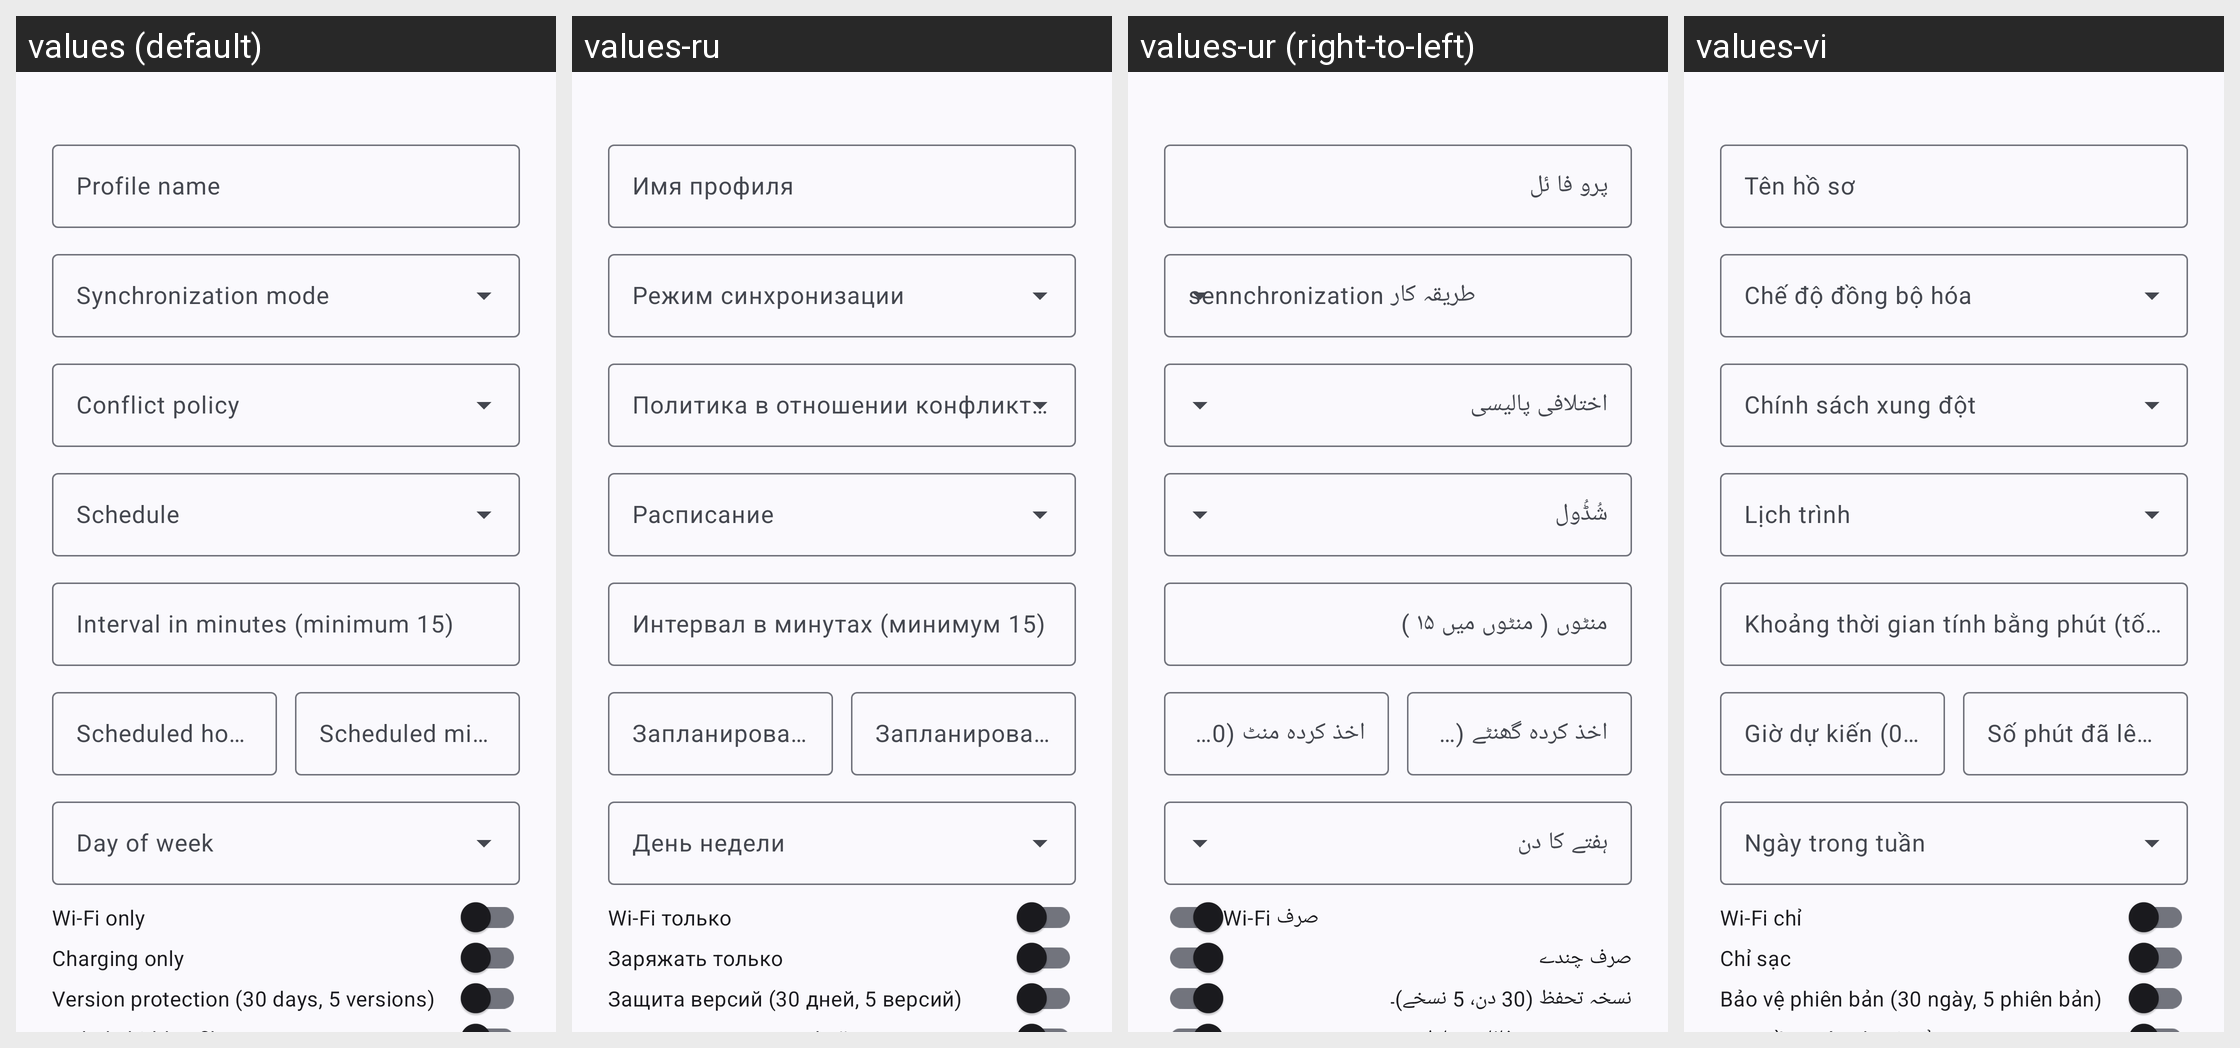

Locale-by-locale string values for the Android screen shown in this grid:
Android screen res/layout/dialog_sync_profile.xml rendered under 4 locales, left to right: values (default), values-ru, values-ur (right-to-left), values-vi. Device: Nexus 5 (rendered at 1080×1920; each locale shown at half size, 540×960, under a caption strip naming it); theme Theme.WizeFiles.
Other locales in the repository, not shown: values-ar, values-de, values-fr, values-hi, values-id, values-pt-rBR, values-th, values-tr, values-zh-rCN, values-zh-rTW.
Strings drawn on this screen, with the default value and each locale's value (text and hints the layout hard-codes, and strings that could not be matched under every locale, appear in the picture but are not listed):

sync_profile_name
  values: Profile name
  values-ru: Имя профиля
  values-ur: پرو فا ئل
  values-vi: Tên hồ sơ

sync_mode_label
  values: Synchronization mode
  values-ru: Режим синхронизации
  values-ur: sennchronization طریقہ کار
  values-vi: Chế độ đồng bộ hóa

sync_conflict_policy
  values: Conflict policy
  values-ru: Политика в отношении конфликтов
  values-ur: اختلافی پالیسی
  values-vi: Chính sách xung đột

sync_schedule_label
  values: Schedule
  values-ru: Расписание
  values-ur: شُڈُول
  values-vi: Lịch trình

sync_interval_minutes
  values: Interval in minutes (minimum 15)
  values-ru: Интервал в минутах (минимум 15)
  values-ur: منٹوں ( منٹوں میں ۱۵ )
  values-vi: Khoảng thời gian tính bằng phút (tối thiểu 15)

sync_schedule_hour
  values: Scheduled hour (0–23)
  values-ru: Запланированный час (0-23)
  values-ur: اخذ کردہ گھنٹے (0–23)۔
  values-vi: Giờ dự kiến (0–23)

sync_schedule_minute
  values: Scheduled minute (0–59)
  values-ru: Запланированная минута (0-59)
  values-ur: اخذ کردہ منٹ (0–59)۔
  values-vi: Số phút đã lên lịch (0–59)

sync_schedule_day
  values: Day of week
  values-ru: День недели
  values-ur: ہفتے کا دن
  values-vi: Ngày trong tuần

sync_wifi_only
  values: Wi-Fi only
  values-ru: Wi-Fi только
  values-ur: Wi-Fi صرف
  values-vi: Wi-Fi chỉ

sync_charging_only
  values: Charging only
  values-ru: Заряжать только
  values-ur: صرف چندے
  values-vi: Chỉ sạc

sync_version_protection
  values: Version protection (30 days, 5 versions)
  values-ru: Защита версий (30 дней, 5 версий)
  values-ur: نسخہ تحفظ (30 دن، 5 نسخے)۔
  values-vi: Bảo vệ phiên bản (30 ngày, 5 phiên bản)
